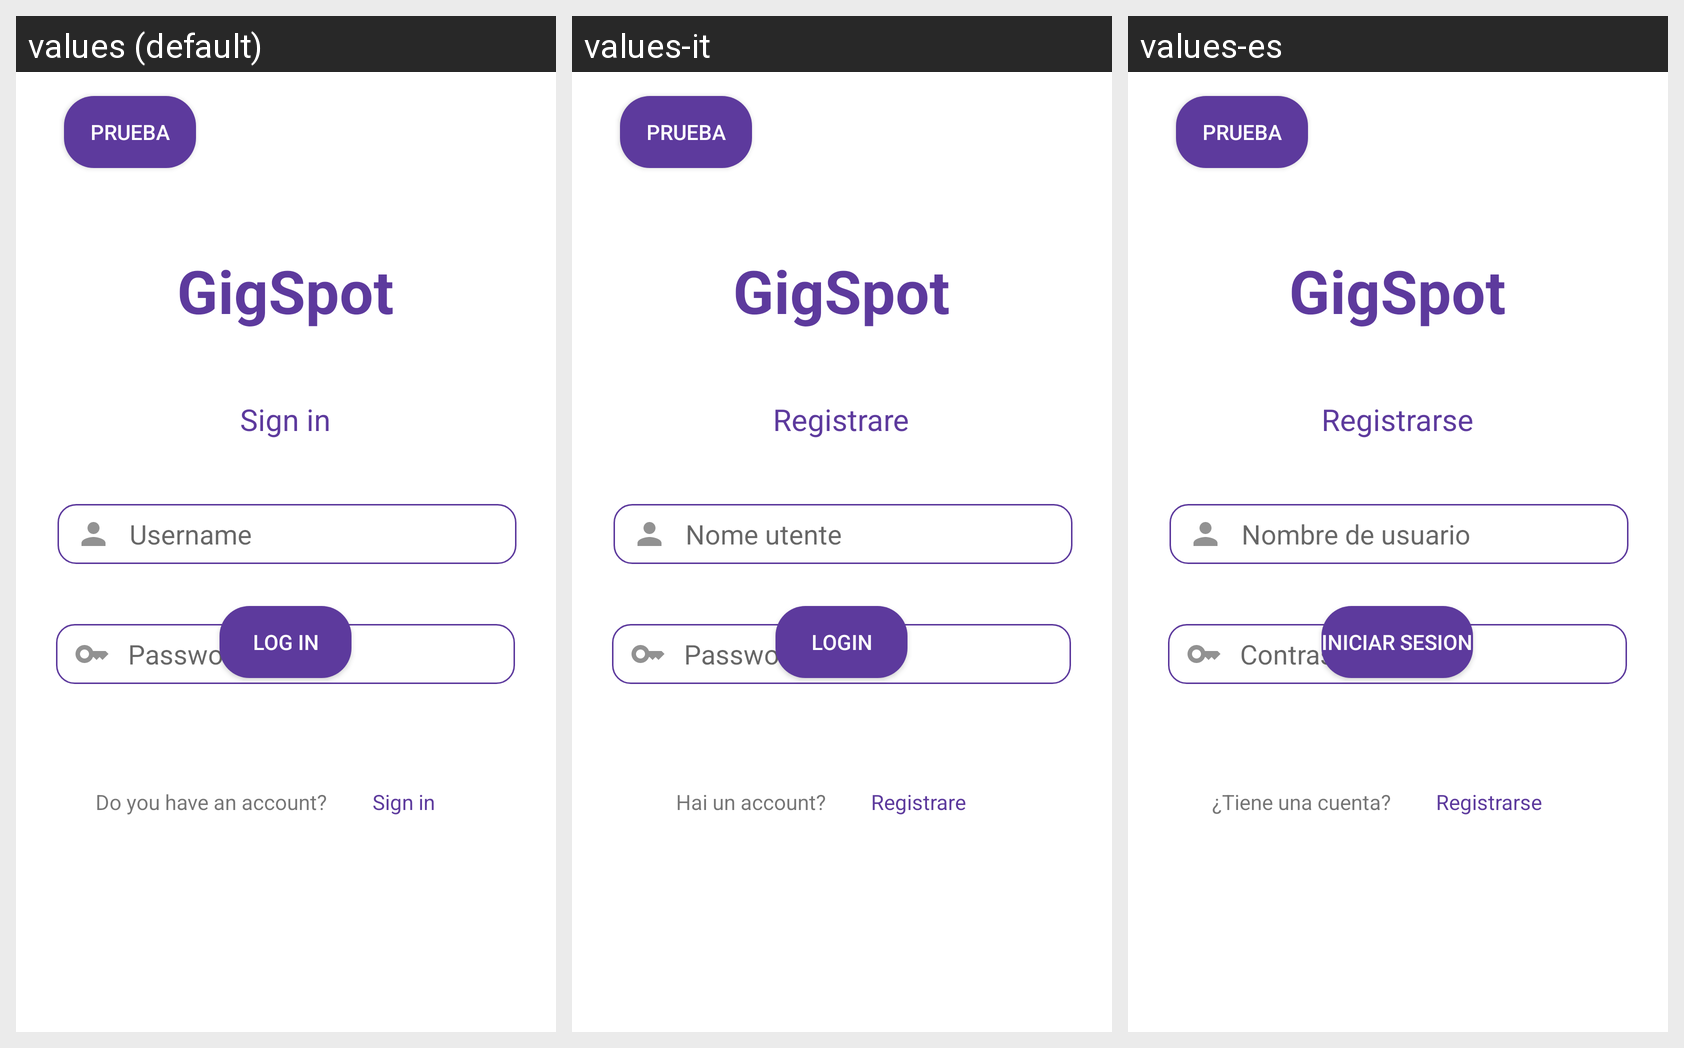

Locale-by-locale string values for the Android screen shown in this grid:
Android screen res/layout/activity_login_screen.xml rendered under 3 locales, left to right: values (default), values-it, values-es. Device: Nexus 5 (rendered at 1080×1920; each locale shown at half size, 540×960, under a caption strip naming it); theme Theme.MyApplication.
Strings drawn on this screen, with the default value and each locale's value (text and hints the layout hard-codes, and strings that could not be matched under every locale, appear in the picture but are not listed):

gigspot
  values: GigSpot
  values-it: GigSpot
  values-es: GigSpot

sing_in
  values: Sign in
  values-it: Registrare
  values-es: Registrarse

password
  values: Password
  values-it: Password
  values-es: Contraseña

userName
  values: Username
  values-it: Nome utente
  values-es: Nombre de usuario

log_in
  values: Log in
  values-it: Login
  values-es: Iniciar sesion

acountQUESTION
  values: Do you have an account?
  values-it: Hai un account?
  values-es: ¿Tiene una cuenta?
